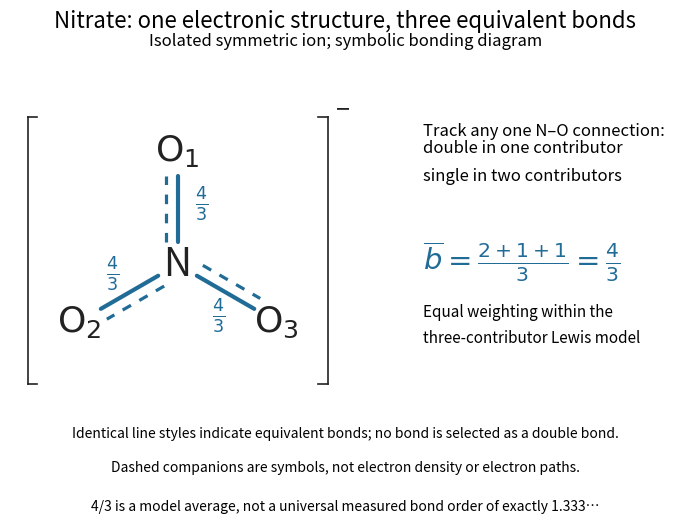

This figure's Python source: (Note: this script raises an exception after producing the figure.)
"""Draw an original symbolic nitrate bonding diagram; save basename PNG to cwd.

Run from _media: MPLCONFIGDIR=/tmp/codex-wiki-batch68-mpl python3 ../nitrate-delocalized-bonding.py
Tested with Python 3.14.4, Matplotlib 3.10.7 (+dfsg1), NumPy 2.3.5.
Dashed companions symbolize delocalization; this is not a density calculation.
The fraction 4/3 is an equal-contributor Lewis count, not a universal observable.
"""
from fractions import Fraction
from pathlib import Path

import matplotlib
matplotlib.use("Agg")
import matplotlib.pyplot as plt
import numpy as np

BOND = "#216b97"
INK = "#222222"


def main():
    plt.rcParams.update({"font.size": 12, "figure.facecolor": "white",
                         "axes.facecolor": "white", "savefig.facecolor": "white"})
    orders = [(2, 1, 1), (1, 2, 1), (1, 1, 2)]
    averages = [sum(Fraction(row[j], 3) for row in orders) for j in range(3)]
    assert averages == [Fraction(4, 3)] * 3
    fig = plt.figure(figsize=(8.6, 5.6), dpi=120)
    ax = fig.add_axes([.065, .27, .48, .52])
    ax.set(xlim=(-2.1, 2.1), ylim=(-1.65, 2.0), aspect="equal")
    ax.axis("off")
    fig.suptitle("Nitrate: one electronic structure, three equivalent bonds", fontsize=16, y=.96)
    fig.text(.5, .895, "Isolated symmetric ion; symbolic bonding diagram", ha="center", fontsize=12)
    ax.text(0, 0, "N", ha="center", va="center", fontsize=28, color=INK)
    directions = np.array([[0., 1.], [-np.sqrt(3)/2, -.5], [np.sqrt(3)/2, -.5]])
    for i, direction in enumerate(directions):
        tangent = np.array([-direction[1], direction[0]])
        points = np.array([.28 * direction, 1.11 * direction])
        ax.plot(*points.T, lw=3, color=BOND, solid_capstyle="round")
        companion = points + .15 * tangent
        ax.plot(*companion.T, lw=2.3, color=BOND, ls=(0, (3, 3)))
        ax.text(*(1.43 * direction), rf"$\mathrm{{O}}_{i+1}$", ha="center", va="center", fontsize=26, color=INK)
        ax.text(*(.76 * direction - .30 * tangent), r"$\frac{4}{3}$", ha="center", va="center", fontsize=18,
                color=BOND, bbox={"facecolor": "white", "edgecolor": "none", "pad": 1})
    for side in [-1, 1]:
        x = side * 1.88
        ax.plot([x, x], [-1.5, 1.85], lw=1.2, color=INK)
        ax.plot([x, x - side * .12], [1.85, 1.85], lw=1.2, color=INK)
        ax.plot([x, x - side * .12], [-1.5, -1.5], lw=1.2, color=INK)
    ax.text(1.98, 1.94, "−", fontsize=18, color=INK, ha="left", va="center", clip_on=False)
    fig.text(.59, .735, "Track any one N–O connection:", fontsize=12)
    fig.text(.59, .655, "double in one contributor\nsingle in two contributors", fontsize=12, linespacing=1.8)
    fig.text(.59, .495, r"$\overline{b} = \frac{2+1+1}{3} = \frac{4}{3}$", fontsize=21, color=BOND)
    fig.text(.59, .365, "Equal weighting within the\nthree-contributor Lewis model", fontsize=11, linespacing=1.7)
    fig.text(.5, .195, "Identical line styles indicate equivalent bonds; no bond is selected as a double bond.", ha="center", fontsize=10)
    fig.text(.5, .135, "Dashed companions are symbols, not electron density or electron paths.", ha="center", fontsize=10)
    fig.text(.5, .065, "4/3 is a model average, not a universal measured bond order of exactly 1.333…", ha="center", fontsize=10)
    fig.savefig(Path(__file__).with_suffix(".png").name, transparent=False, facecolor="white")
    plt.close(fig)
    print("Independent rational averaging:", [str(x) for x in averages])


if __name__ == "__main__":
    main()
